Run: headless pygame with SDL's dummy video driver; simulated clock (each Clock.tick advances the game by its frame time, no real sleeping); random seed 0; keys injected as events and as key.get_pressed() state; no mouse input.
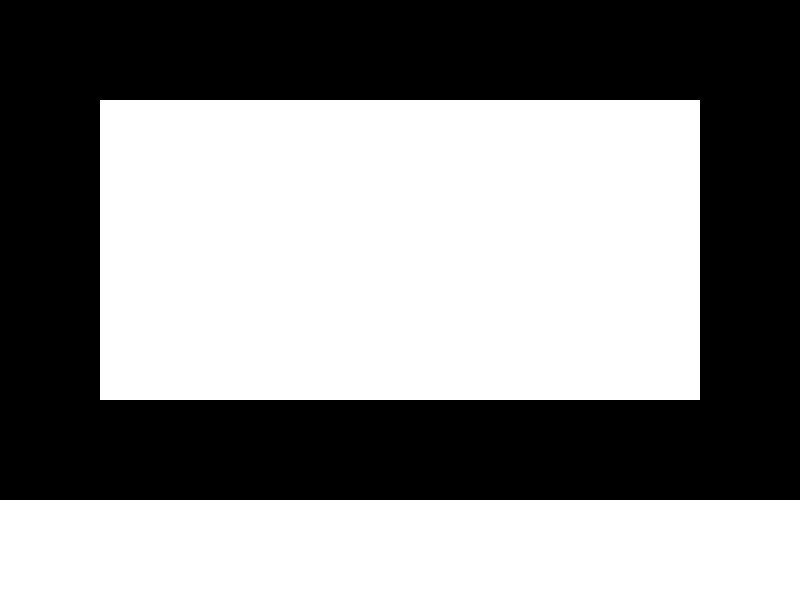
Frame 1 of 4 · flips 1–60 · no input
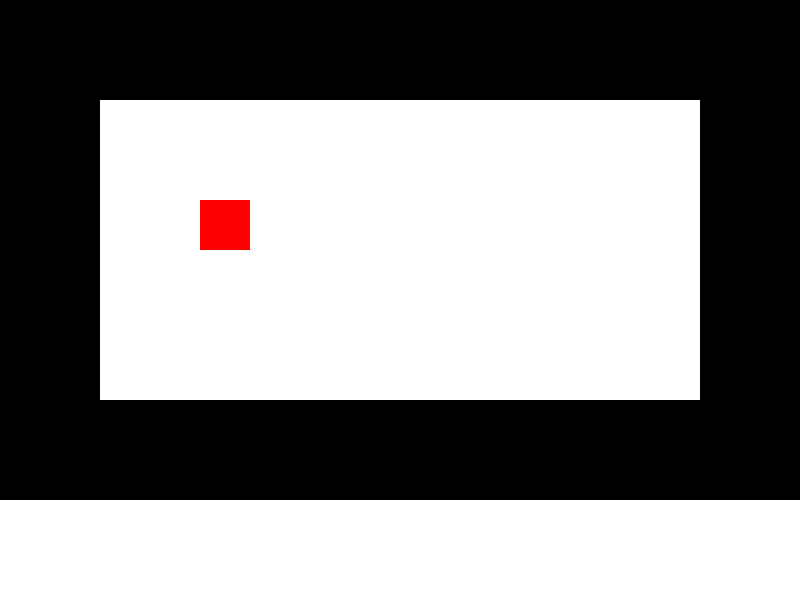
Frame 2 of 4 · flips 61–180 · tapped SPACE, RETURN · held RIGHT (→), D
Frame 3 of 4 · flips 181–300 · held DOWN (↓), S · screen unchanged from frame 2, image omitted
Frame 4 of 4 · flips 301–420 · held LEFT (←), A, UP (↑), W · screen unchanged from frame 3, image omitted

The pygame program that drew these frames:

import pygame

# Инициализация pygame
pygame.init()

# Определение размеров окна и игрового поля
SCREEN_WIDTH = 800
SCREEN_HEIGHT = 600
GRID_SIZE = 100  # Размер клетки игрового поля
GRID_WIDTH = SCREEN_WIDTH // 8  # Ширина игрового поля
GRID_HEIGHT = SCREEN_HEIGHT // 5  # Высота игрового поля

# Цвета
WHITE = (255, 255, 255)
BLACK = (0, 0, 0)
GREEN = (0, 255, 0)
RED = (255, 0, 0)

# Создание окна
screen = pygame.display.set_mode((SCREEN_WIDTH, SCREEN_HEIGHT))
pygame.display.set_caption('Lemmings')

# Создание игрового поля с препятствиями
grid = [
    [1, 1, 1, 1, 1, 1, 1, 1],
    [1, 0, 0, 0, 0, 0, 0, 1],
    [1, 0, 0, 0, 0, 0, 0, 1],
    [1, 0, 0, 0, 0, 0, 0, 1],
    [1, 1, 1, 1, 1, 1, 1, 1]
]

# Позиция персонажа
player_x = GRID_SIZE  # Начальная позиция по оси X
player_y = GRID_SIZE  # Начальная позиция по оси Y

# Размеры и цвет персонажа
player_size = GRID_SIZE
player_color = RED

# Составные части персонажа (маленькие красные квадраты)
player_parts = [(GRID_SIZE, GRID_SIZE)]

# Флаг для отображения персонажа
show_player = False

# Основной игровой цикл
running = True
while running:
    for event in pygame.event.get():
        if event.type == pygame.QUIT:
            running = False
        if event.type == pygame.KEYDOWN:
            if event.key == pygame.K_SPACE:  # При нажатии на пробел отобразить персонажа
                show_player = True

    # Заполнение экрана белым цветом
    screen.fill(WHITE)

    # Отрисовка игрового поля
    for row in range(len(grid)):
        for col in range(len(grid[0])):
            if grid[row][col] == 1:
                color = BLACK
                pygame.draw.rect(screen, color, (col * GRID_SIZE, row * GRID_SIZE, GRID_SIZE, GRID_SIZE))

    # Отображение персонажа
    if show_player:
        for part in player_parts:
            part_x = player_x + part[0]
            part_y = player_y + part[1]
            pygame.draw.rect(screen, player_color, (part_x, part_y, GRID_SIZE // 2, GRID_SIZE // 2))

    # Обновление экрана
    pygame.display.flip()

# Выход из игры
pygame.quit()
